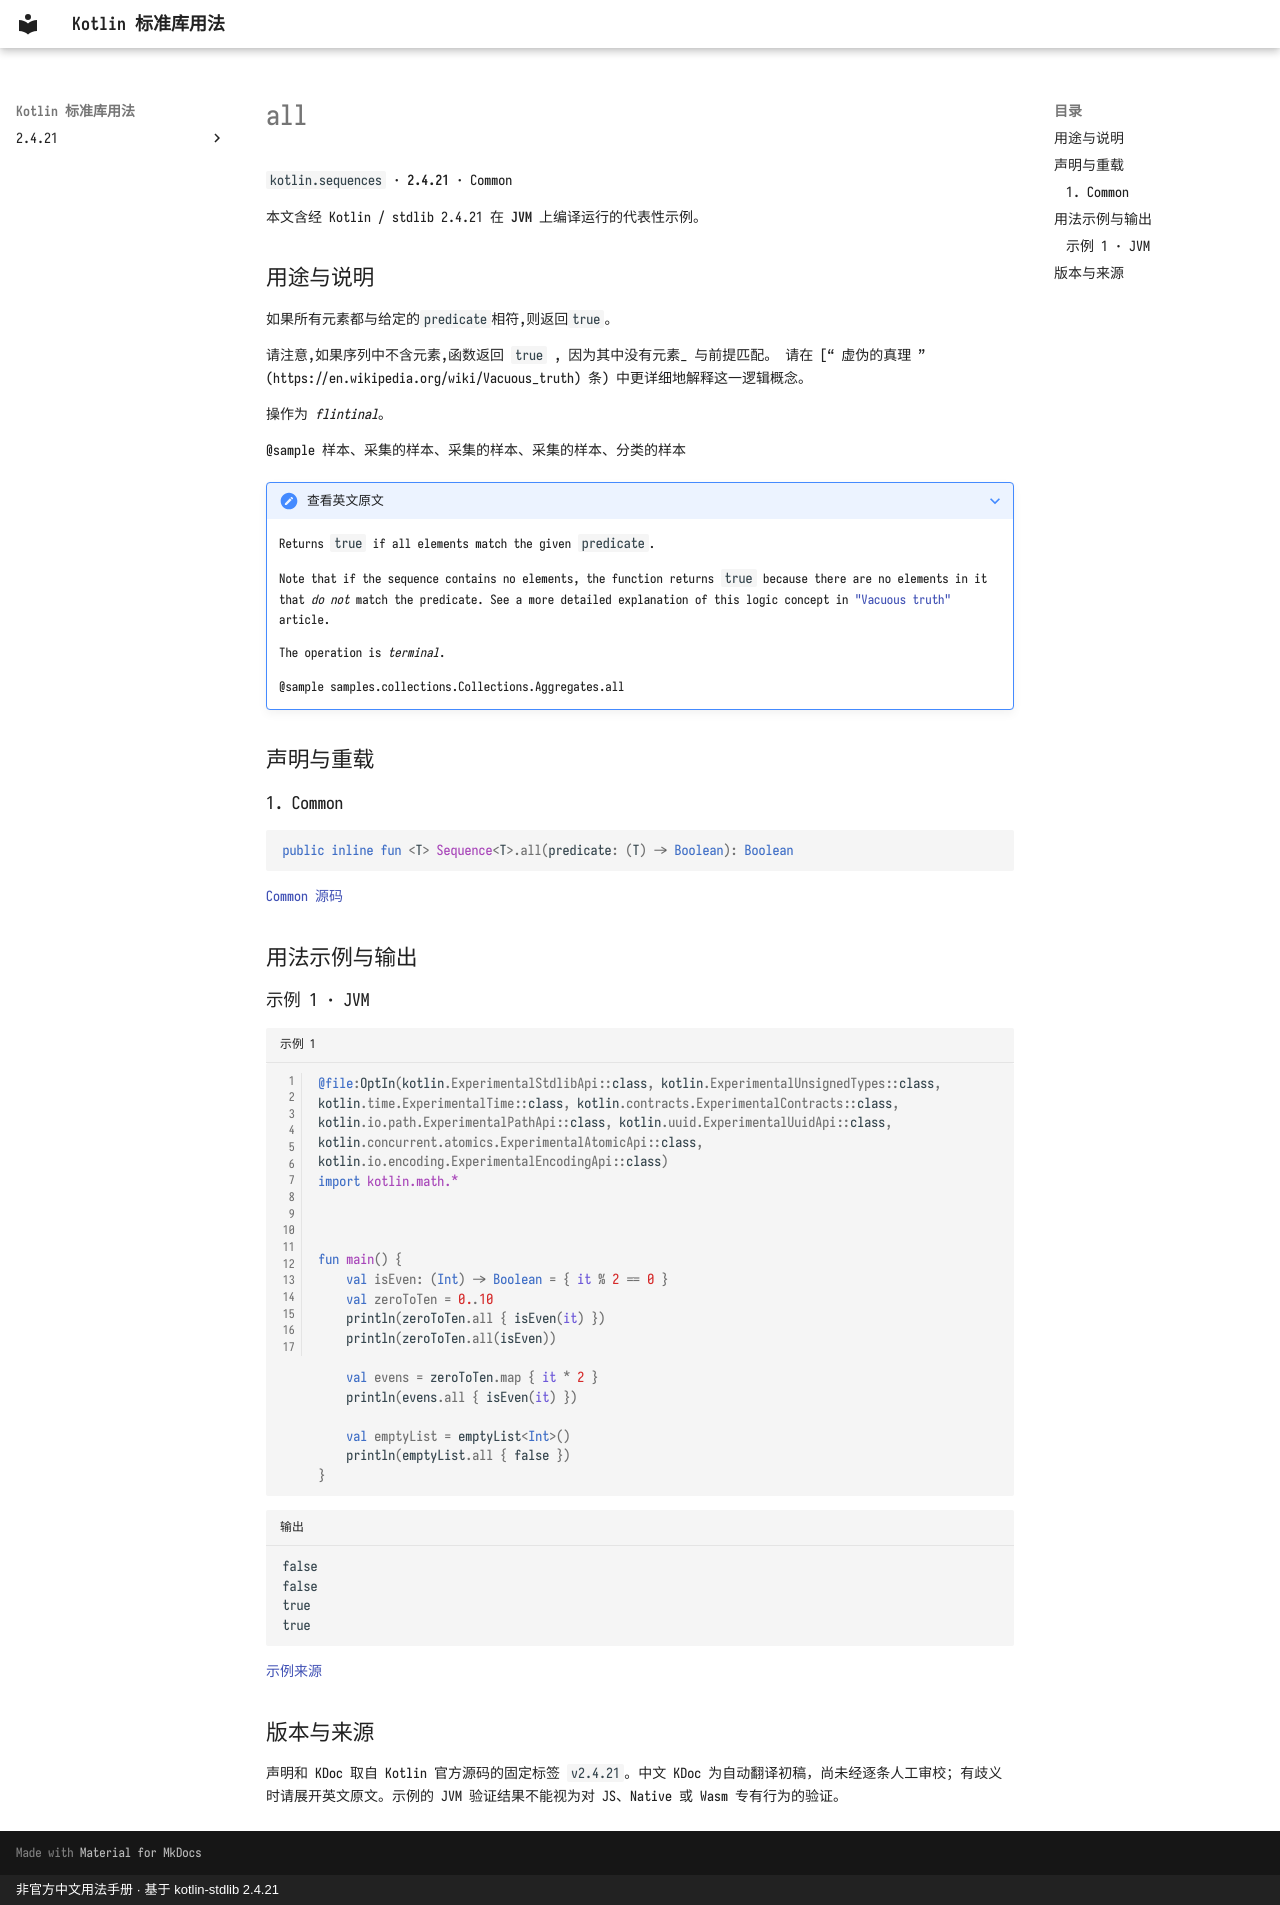

repository: oooooooko/kotlin-stdlib-docs · page: zh/api/kotlin.sequences/all--5ef5ef03/index.html · generator: mkdocs · copyright: 非官方中文用法手册 · 基于 kotlin-stdlib 2.4.21

# all

`kotlin.sequences` · **2.4.21** · Common

本文含经 Kotlin / stdlib 2.4.21 在 **JVM** 上编译运行的代表性示例。

## 用途与说明

如果所有元素都与给定的`predicate`相符,则返回`true`。

请注意,如果序列中不含元素,函数返回 `true` , 因为其中没有元素_ 与前提匹配。 请在 [“ 虚伪的真理 ” (https://en.wikipedia.org/wiki/Vacuous_truth) 条) 中更详细地解释这一逻辑概念。

操作为 _flintinal_。

@sample 样本、采集的样本、采集的样本、采集的样本、分类的样本

??? note "查看英文原文"

    Returns `true` if all elements match the given `predicate`.
    
    Note that if the sequence contains no elements, the function returns `true`
    because there are no elements in it that _do not_ match the predicate.
    See a more detailed explanation of this logic concept in ["Vacuous truth"](https://en.wikipedia.org/wiki/Vacuous_truth) article.
    
    The operation is _terminal_.
    
    @sample samples.collections.Collections.Aggregates.all

## 声明与重载

### 1. Common

```kotlin
public inline fun <T> Sequence<T>.all(predicate: (T) -> Boolean): Boolean
```

[Common 源码](https://github.com/JetBrains/kotlin/blob/v2.4.21/libraries/stdlib/common/src/generated/_Sequences.kt#L1410)

## 用法示例与输出

### 示例 1 · JVM

```kotlin title="示例 1" linenums="1"
@file:OptIn(kotlin.ExperimentalStdlibApi::class, kotlin.ExperimentalUnsignedTypes::class, kotlin.time.ExperimentalTime::class, kotlin.contracts.ExperimentalContracts::class, kotlin.io.path.ExperimentalPathApi::class, kotlin.uuid.ExperimentalUuidApi::class, kotlin.concurrent.atomics.ExperimentalAtomicApi::class, kotlin.io.encoding.ExperimentalEncodingApi::class)
import kotlin.math.*



fun main() {
    val isEven: (Int) -> Boolean = { it % 2 == 0 }
    val zeroToTen = 0..10
    println(zeroToTen.all { isEven(it) })
    println(zeroToTen.all(isEven))

    val evens = zeroToTen.map { it * 2 }
    println(evens.all { isEven(it) })

    val emptyList = emptyList<Int>()
    println(emptyList.all { false })
}
```

```text title="输出"
false
false
true
true
```

[示例来源](https://github.com/JetBrains/kotlin/blob/v2.4.21/libraries/stdlib/samples/test/samples/collections/collections.kt#L983)

## 版本与来源

声明和 KDoc 取自 Kotlin 官方源码的固定标签 `v2.4.21`。中文 KDoc 为自动翻译初稿，尚未经逐条人工审校；有歧义时请展开英文原文。示例的 JVM 验证结果不能视为对 JS、Native 或 Wasm 专有行为的验证。
